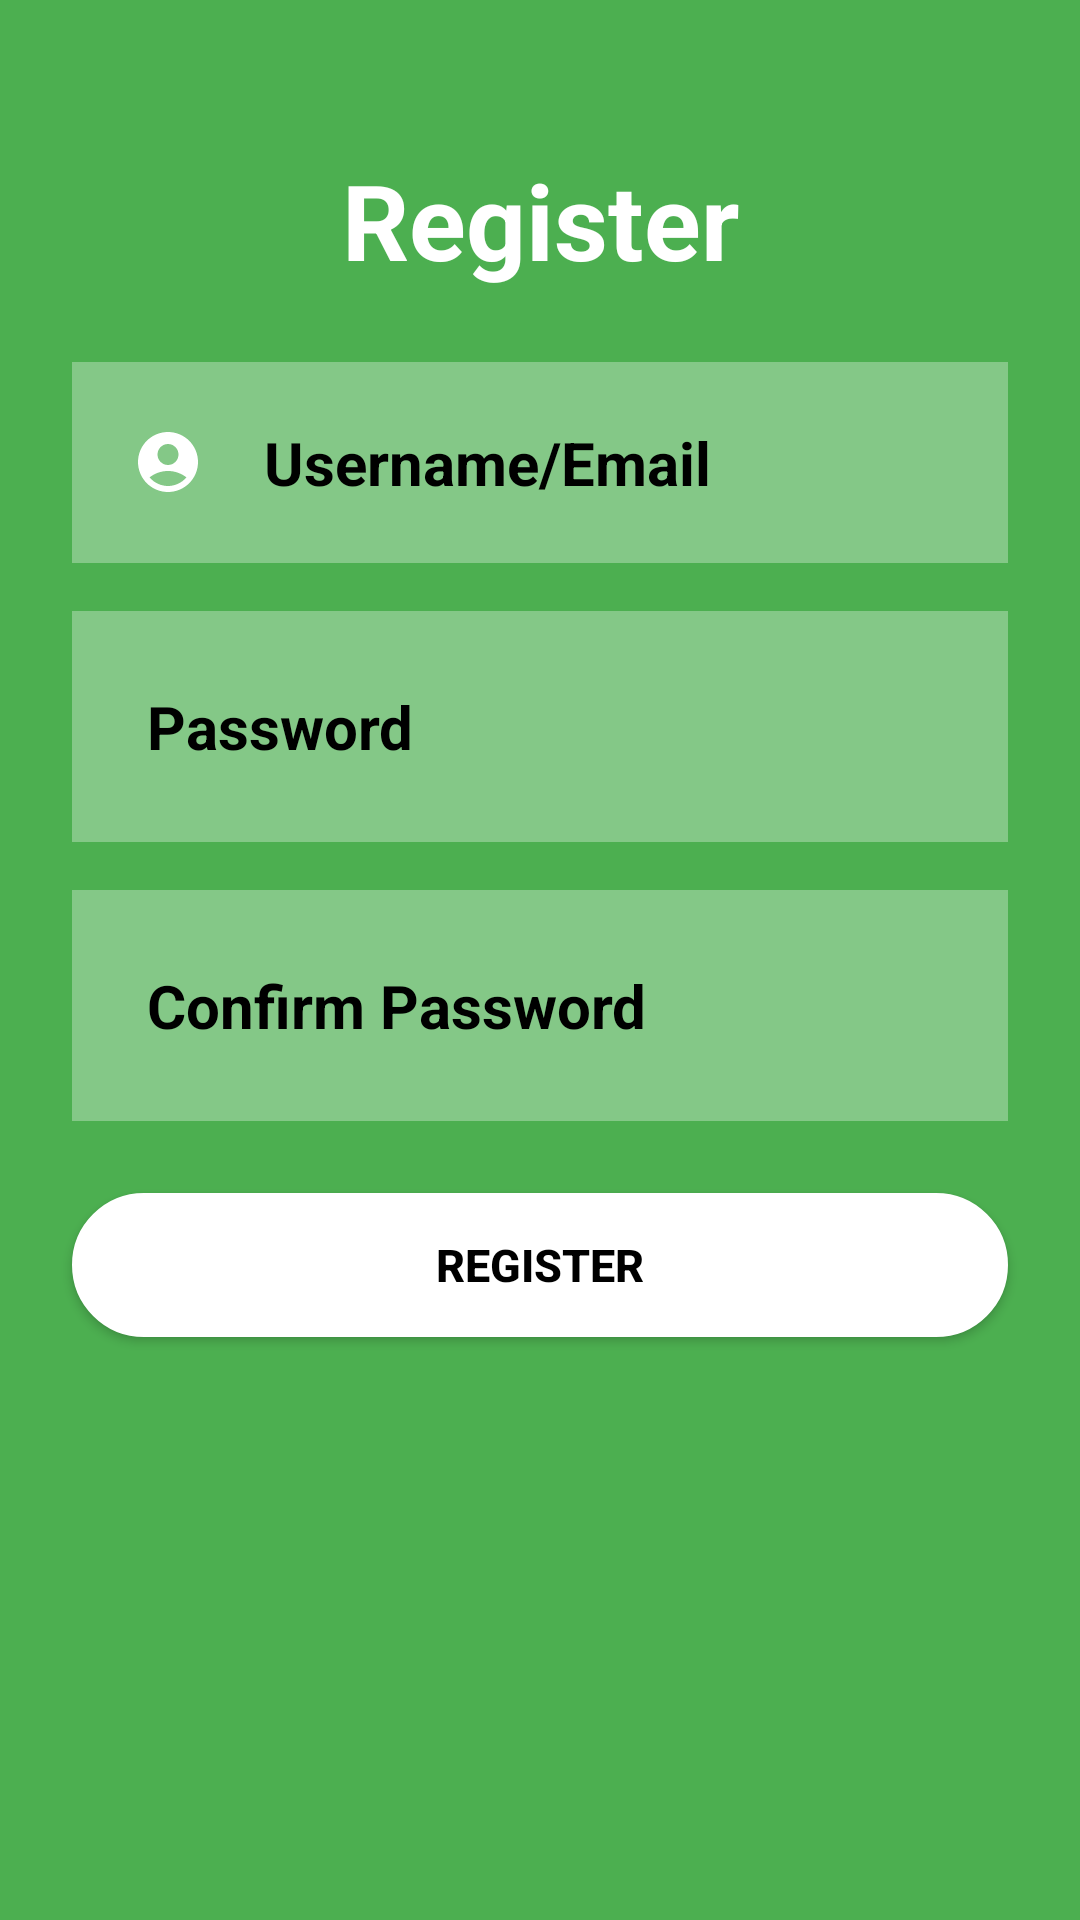

Layout XML and referenced resources for this Android screen:
<!-- AndroidManifest.xml: application theme Theme.UniverisityEvent -->
<!-- res/layout/activity_registration.xml -->
<?xml version="1.0" encoding="utf-8"?>
<androidx.constraintlayout.widget.ConstraintLayout
    xmlns:android="http://schemas.android.com/apk/res/android"
    xmlns:app="http://schemas.android.com/apk/res-auto"
    xmlns:tools="http://schemas.android.com/tools"
    android:layout_width="match_parent"
    android:layout_height="match_parent"
    android:background="@drawable/background"
    tools:context=".RegisterUser">

    <TextView
        android:id="@+id/text_register"
        android:layout_width="0dp"
        android:layout_height="wrap_content"
        android:gravity="center"
        android:text="@string/register"
        android:textColor="@color/white"
        android:textSize="35sp"
        android:textStyle="bold"
        app:layout_constraintStart_toStartOf="parent"
        app:layout_constraintEnd_toEndOf="parent"
        app:layout_constraintTop_toTopOf="parent"
        app:layout_constraintBottom_toTopOf="@+id/username"
        android:layout_marginTop="50dp"/>

    <EditText
        android:id="@+id/username"
        android:layout_width="0dp"
        android:layout_height="wrap_content"
        android:layout_marginStart="24dp"
        android:layout_marginEnd="24dp"
        android:background="#50ffffff"
        android:drawableStart="@drawable/username"
        android:drawablePadding="20dp"
        android:hint="@string/username_email"
        android:inputType="textEmailAddress"
        android:padding="20dp"
        android:textColor="@color/white"
        android:textColorHint="@color/black"
        android:textSize="20sp"
        android:textStyle="bold"
        app:layout_constraintStart_toStartOf="parent"
        app:layout_constraintEnd_toEndOf="parent"
        app:layout_constraintTop_toBottomOf="@+id/text_register"
        android:layout_marginTop="24dp"/>

    <EditText
        android:id="@+id/password"
        android:layout_width="0dp"
        android:layout_height="wrap_content"
        android:layout_marginStart="24dp"
        android:layout_marginEnd="24dp"
        android:background="#50ffffff"
        android:drawableStart="@drawable/password"
        android:drawablePadding="20dp"
        android:hint="@string/password"
        android:inputType="textPassword"
        android:padding="25dp"
        android:textColor="@color/white"
        android:textColorHint="@color/black"
        android:textSize="20sp"
        android:textStyle="bold"
        app:layout_constraintStart_toStartOf="parent"
        app:layout_constraintEnd_toEndOf="parent"
        app:layout_constraintTop_toBottomOf="@+id/username"
        android:layout_marginTop="16dp"/>

    <EditText
        android:id="@+id/confirm_password"
        android:layout_width="0dp"
        android:layout_height="wrap_content"
        android:layout_marginStart="24dp"
        android:layout_marginEnd="24dp"
        android:background="#50ffffff"
        android:drawableStart="@drawable/password"
        android:drawablePadding="20dp"
        android:hint="Confirm Password"
        android:inputType="textPassword"
        android:padding="25dp"
        android:textColor="@color/white"
        android:textColorHint="@color/black"
        android:textSize="20sp"
        android:textStyle="bold"
        app:layout_constraintStart_toStartOf="parent"
        app:layout_constraintEnd_toEndOf="parent"
        app:layout_constraintTop_toBottomOf="@+id/password"
        android:layout_marginTop="16dp"/>

    <Button
        android:id="@+id/register"
        android:layout_width="0dp"
        android:layout_height="wrap_content"
        android:layout_marginStart="24dp"
        android:layout_marginEnd="24dp"
        android:layout_marginTop="24dp"
        android:background="@drawable/roundcorner"
        android:backgroundTint="@color/white"
        android:text="@string/register"
        android:textColor="@color/black"
        android:textSize="15sp"
        android:textStyle="bold"
        app:layout_constraintStart_toStartOf="parent"
        app:layout_constraintEnd_toEndOf="parent"
        app:layout_constraintTop_toBottomOf="@+id/confirm_password"/>

</androidx.constraintlayout.widget.ConstraintLayout>
<!-- resources referenced by this layout -->
<resources>
  <!-- drawable background (drawable) -->
  <?xml version="1.0" encoding="utf-8"?>
  <shape xmlns:android="http://schemas.android.com/apk/res/android">
      <gradient android:type="linear" android:angle="100"
          android:startColor="#4CAF50" android:endColor="#4CAF50"/>
  </shape>
  <!-- drawable roundcorner (drawable) -->
  <?xml version="1.0" encoding="utf-8"?>
  <shape xmlns:android="http://schemas.android.com/apk/res/android" >
      <stroke
          android:width="1dp"
          android:color="@color/white" />
  
      <solid android:color="#ffffff" />
  
      <padding
          android:left="10dp"
          android:right="10dp"
          android:bottom="10dp"
          android:top="10dp" />
  
      <corners android:radius="50dp" />
  </shape>
  <!-- drawable username (drawable) -->
  <vector xmlns:tools="http://schemas.android.com/tools"
      android:height="24dp" android:tint="#FFFFFF"
      android:viewportHeight="24" android:viewportWidth="24"
      android:width="24dp" xmlns:android="http://schemas.android.com/apk/res/android"
      tools:ignore="NewApi">
      <path android:fillColor="@android:color/white" android:pathData="M12,2C6.48,2 2,6.48 2,12s4.48,10 10,10s10,-4.48 10,-10S17.52,2 12,2zM12,6c1.93,0 3.5,1.57 3.5,3.5S13.93,13 12,13s-3.5,-1.57 -3.5,-3.5S10.07,6 12,6zM12,20c-2.03,0 -4.43,-0.82 -6.14,-2.88C7.55,15.8 9.68,15 12,15s4.45,0.8 6.14,2.12C16.43,19.18 14.03,20 12,20z"/>
      </vector>
  <string name="password">Password</string>
  <string name="register">Register</string>
  <string name="username_email">Username/Email</string>
  <style name="Theme.UniverisityEvent" parent="Base.Theme.UniverisityEvent" />
  <style name="Base.Theme.UniverisityEvent" parent="Theme.Material3.DayNight.NoActionBar">
          
          
      </style>
  <!-- not gathered from this repository: default colours our renderer supplied (Android Studio template values) -->
  <color name="black">#FF000000</color>
  <color name="white">#FFFFFFFF</color>
</resources>
